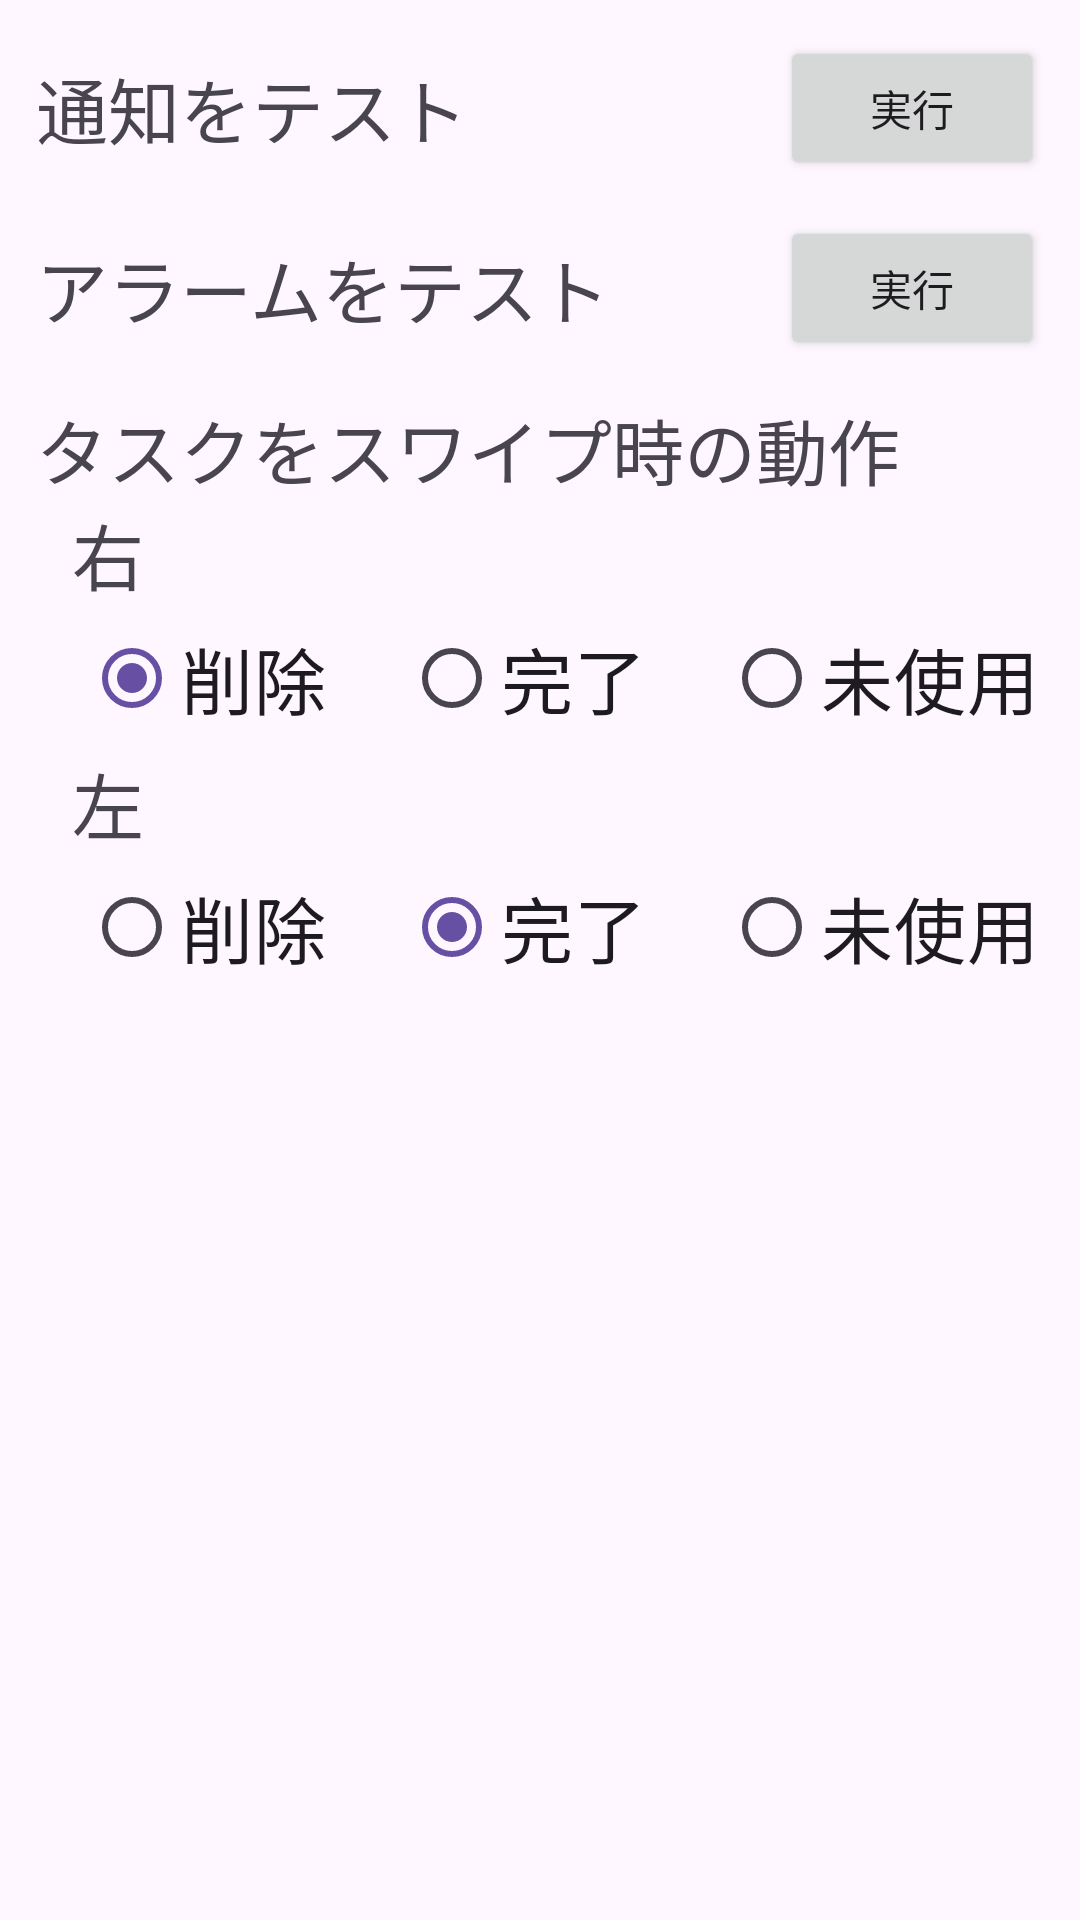

Android layout source for this screen:
<!-- AndroidManifest.xml: application theme Theme.TaskApplication -->
<!-- res/layout/activity_config.xml -->
<?xml version="1.0" encoding="utf-8"?>
<androidx.coordinatorlayout.widget.CoordinatorLayout xmlns:android="http://schemas.android.com/apk/res/android"
  xmlns:tools="http://schemas.android.com/tools"
  android:layout_width="match_parent"
  android:layout_height="match_parent"
  tools:context=".ui.activity.ConfigActivity">

  <ScrollView
    android:layout_width="match_parent"
    android:layout_height="match_parent">

  <androidx.appcompat.widget.LinearLayoutCompat
    android:layout_width="match_parent"
    android:layout_height="wrap_content"
    android:layout_marginStart="12sp"
    android:layout_marginEnd="12sp"
    android:orientation="vertical">

    <androidx.appcompat.widget.LinearLayoutCompat
      android:layout_width="match_parent"
      android:layout_height="wrap_content"
      android:orientation="horizontal"
      android:layout_marginTop="12sp"
      tools:ignore="UselessParent">

      <TextView
        android:id="@+id/tvRemindTest"
        android:layout_width="0dp"
        android:layout_height="wrap_content"
        android:layout_weight="1"
        android:layout_gravity="center"
        android:text="@string/test_remind"
        android:textSize="24sp"/>

      <Button
        android:id="@+id/btnRemindTest"
        android:layout_width="wrap_content"
        android:layout_height="wrap_content"
        android:layout_weight="0"
        android:text="@string/test_carryout" />

    </androidx.appcompat.widget.LinearLayoutCompat>


    <androidx.appcompat.widget.LinearLayoutCompat
      android:layout_width="match_parent"
      android:layout_height="wrap_content"
      android:orientation="horizontal"
      android:layout_marginTop="12sp"
      tools:ignore="UselessParent">

      <TextView
        android:id="@+id/tvAlarmTest"
        android:layout_width="0dp"
        android:layout_height="wrap_content"
        android:layout_weight="1"
        android:layout_gravity="center"
        android:text="@string/test_alarm"
        android:textSize="24sp"/>

      <Button
        android:id="@+id/btnAlarmTest"
        android:layout_width="wrap_content"
        android:layout_height="wrap_content"
        android:layout_weight="0"
        android:text="@string/test_carryout" />

    </androidx.appcompat.widget.LinearLayoutCompat>

    <androidx.appcompat.widget.LinearLayoutCompat
      android:layout_width="match_parent"
      android:layout_height="wrap_content"
      android:orientation="vertical"
      android:layout_marginTop="12sp"
      tools:ignore="UselessParent">

      <TextView
        android:id="@+id/tvSwipeDirection"
        android:layout_width="match_parent"
        android:layout_height="wrap_content"
        android:layout_gravity="center"
        android:text="@string/swipe_direction"
        android:textSize="24sp"/>

      <TextView
        android:id="@+id/tvSwipeRight"
        android:layout_width="match_parent"
        android:layout_height="wrap_content"
        android:layout_gravity="center"
        android:layout_marginStart="8sp"
        android:text="@string/swipe_right"
        android:textSize="24sp"/>

        <RadioGroup
          android:id="@+id/swipeGroupR"
          android:layout_width="match_parent"
          android:layout_height="wrap_content"
          android:layout_weight="0"
          android:layout_marginStart="16sp"
          android:orientation="horizontal">

          <RadioButton
            android:id="@+id/swipeDeleteR"
            android:layout_width="0dp"
            android:layout_height="wrap_content"
            android:layout_weight="1"
            android:text="@string/swipe_delete"
            android:checked="true"
            android:textSize="24sp"/>

          <RadioButton
            android:id="@+id/swipeCompleteR"
            android:layout_width="0dp"
            android:layout_height="wrap_content"
            android:layout_weight="1"
            android:text="@string/swipe_complete"
            android:textSize="24sp"/>

          <RadioButton
            android:id="@+id/swipeDisableR"
            android:layout_width="0dp"
            android:layout_height="wrap_content"
            android:layout_weight="1"
            android:text="@string/swipe_disable"
            android:textSize="24sp"/>

        </RadioGroup>

      <TextView
        android:id="@+id/tvSwipeLeft"
        android:layout_width="match_parent"
        android:layout_height="wrap_content"
        android:layout_gravity="center"
        android:layout_marginStart="8sp"
        android:text="@string/swipe_left"
        android:textSize="24sp"/>

        <RadioGroup
          android:id="@+id/swipeGroupL"
          android:layout_width="match_parent"
          android:layout_height="wrap_content"
          android:layout_weight="0"
          android:layout_marginStart="16sp"
          android:orientation="horizontal">

          <RadioButton
            android:id="@+id/swipeDeleteL"
            android:layout_width="0dp"
            android:layout_height="wrap_content"
            android:layout_weight="1"
            android:text="@string/swipe_delete"
            android:textSize="24sp"/>

          <RadioButton
            android:id="@+id/swipeCompleteL"
            android:layout_width="0dp"
            android:layout_height="wrap_content"
            android:layout_weight="1"
            android:text="@string/swipe_complete"
            android:checked="true"
            android:textSize="24sp"/>

          <RadioButton
            android:id="@+id/swipeDisableL"
            android:layout_width="0dp"
            android:layout_height="wrap_content"
            android:layout_weight="1"
            android:text="@string/swipe_disable"
            android:textSize="24sp"/>

      </RadioGroup>

    </androidx.appcompat.widget.LinearLayoutCompat>
    </androidx.appcompat.widget.LinearLayoutCompat>

  </ScrollView>

</androidx.coordinatorlayout.widget.CoordinatorLayout>
<!-- resources referenced by this layout -->
<resources>
  <string name="swipe_complete">完了</string>
  <string name="swipe_delete">削除</string>
  <string name="swipe_direction">タスクをスワイプ時の動作</string>
  <string name="swipe_disable">未使用</string>
  <string name="swipe_left">左</string>
  <string name="swipe_right">右</string>
  <string name="test_alarm">アラームをテスト</string>
  <string name="test_carryout">実行</string>
  <string name="test_remind">通知をテスト</string>
  <style name="Theme.TaskApplication" parent="Theme.Material3.Light">
      
  
    </style>
</resources>
